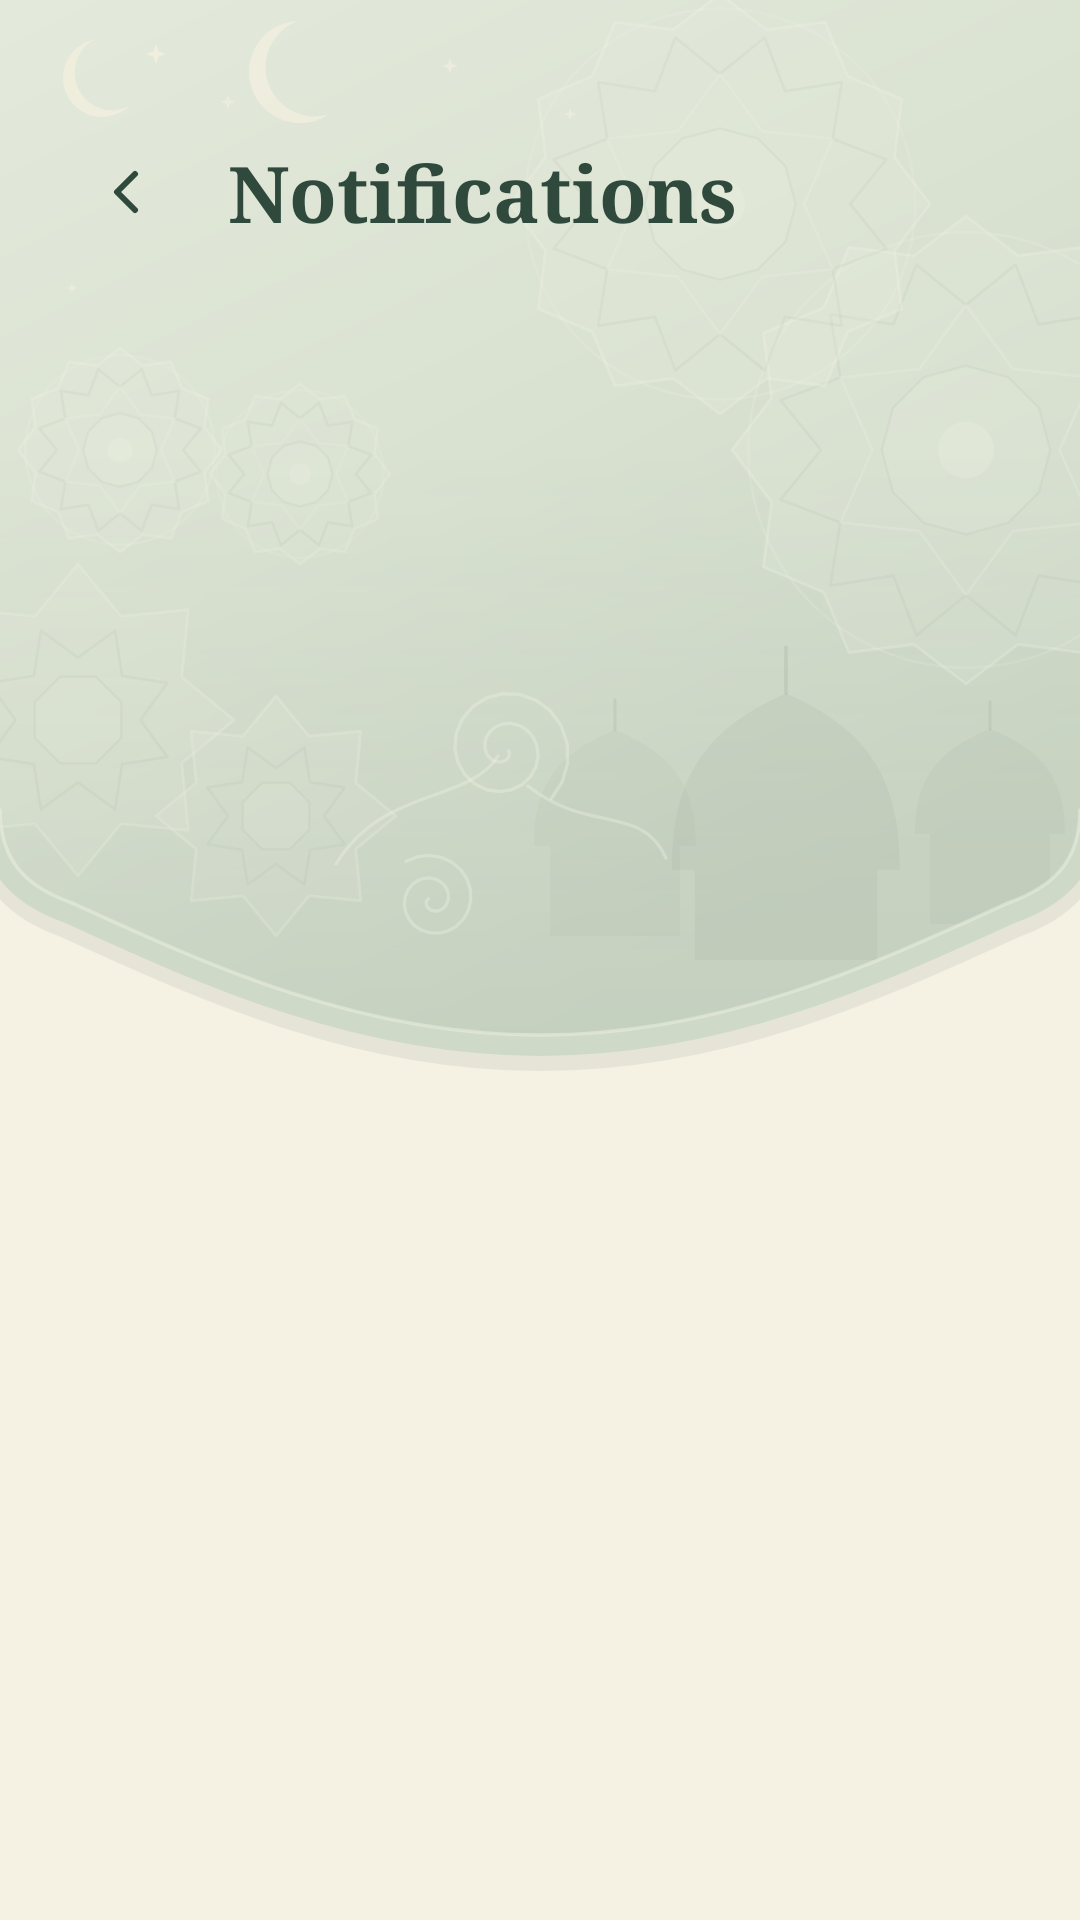

This screen was rendered from an Android layout file. Write that file and the resources it references.
<!-- AndroidManifest.xml: application theme Theme.Crescent -->
<!-- res/layout/activity_notifications.xml -->
<?xml version="1.0" encoding="utf-8"?>
<LinearLayout xmlns:android="http://schemas.android.com/apk/res/android"
    android:id="@+id/rootLayout" android:orientation="vertical"
    android:background="@drawable/bg_dash_screen_soft"
    android:layout_width="match_parent" android:layout_height="match_parent">

    <FrameLayout android:id="@+id/headerBar" android:layout_width="match_parent" android:layout_height="wrap_content">
        <LinearLayout android:orientation="horizontal" android:gravity="center_vertical" android:paddingStart="20dp" android:paddingEnd="10dp" android:paddingTop="42dp" android:paddingBottom="12dp" android:layout_width="match_parent" android:layout_height="wrap_content">
            <ImageButton android:id="@+id/backButton" style="?android:attr/borderlessButtonStyle" android:src="@drawable/ic_back_arrow" android:tint="@color/sage_text" android:layout_marginEnd="12dp" android:layout_width="44dp" android:layout_height="44dp"/>
            <TextView android:text="Notifications" android:fontFamily="serif" android:textSize="26sp" android:textStyle="bold" android:textColor="@color/sage_text" android:layout_width="0dp" android:layout_weight="1" android:layout_height="wrap_content"/>
            <ImageButton android:id="@+id/clearButton" style="?android:attr/borderlessButtonStyle" android:src="@drawable/ic_delete" android:tint="@color/sage_text" android:contentDescription="Clear notifications" android:visibility="gone" android:layout_width="44dp" android:layout_height="44dp"/>
        </LinearLayout>
    </FrameLayout>

    <ScrollView android:layout_width="match_parent" android:layout_height="match_parent">
        <LinearLayout android:id="@+id/notificationsContainer" android:orientation="vertical" android:padding="16dp" android:layout_width="match_parent" android:layout_height="wrap_content"/>
    </ScrollView>
</LinearLayout>
<!-- resources referenced by this layout -->
<resources>
  <color name="sage_text">#2F4A3C</color>
  <!-- drawable bg_dash_screen_soft (drawable) -->
  <?xml version="1.0" encoding="utf-8"?>
  <layer-list xmlns:android="http://schemas.android.com/apk/res/android">
      <item>
          <shape android:shape="rectangle">
              <solid android:color="@color/sage_bottom"/>
          </shape>
      </item>
      <item
          android:drawable="@drawable/bg_green_arc"
          android:gravity="top|fill_horizontal"/>
      <item>
          <shape android:shape="rectangle">
              <solid android:color="#80F5F1E4"/>
          </shape>
      </item>
  </layer-list>
  <!-- drawable ic_back_arrow (drawable) -->
  <?xml version="1.0" encoding="utf-8"?>
  <vector xmlns:android="http://schemas.android.com/apk/res/android"
      android:width="24dp"
      android:height="24dp"
      android:viewportWidth="24"
      android:viewportHeight="24">
      <path
          android:strokeColor="#FFFFFFFF"
          android:strokeWidth="2"
          android:strokeLineCap="round"
          android:strokeLineJoin="round"
          android:pathData="M15,18l-6,-6l6,-6"/>
  </vector>
  <!-- drawable ic_delete (drawable) -->
  <?xml version="1.0" encoding="utf-8"?>
  <vector xmlns:android="http://schemas.android.com/apk/res/android" android:width="24dp" android:height="24dp" android:viewportWidth="24" android:viewportHeight="24">
      <path android:strokeColor="#FFFFFFFF" android:strokeWidth="2" android:strokeLineCap="round" android:strokeLineJoin="round" android:pathData="M3,6h18"/>
      <path android:strokeColor="#FFFFFFFF" android:strokeWidth="2" android:strokeLineCap="round" android:strokeLineJoin="round" android:pathData="M19,6l-1,14a2,2 0 0,1 -2,2H8a2,2 0 0,1 -2,-2L5,6"/>
      <path android:strokeColor="#FFFFFFFF" android:strokeWidth="2" android:strokeLineCap="round" android:strokeLineJoin="round" android:pathData="M8,6V4a2,2 0 0,1 2,-2h4a2,2 0 0,1 2,2v2"/>
      <path android:strokeColor="#FFFFFFFF" android:strokeWidth="2" android:strokeLineCap="round" android:strokeLineJoin="round" android:pathData="M10,11v6M14,11v6"/>
  </vector>
  <style name="Theme.Crescent" parent="Theme.MaterialComponents.Light.NoActionBar">
          <item name="colorPrimary">@color/sage_text</item>
          <item name="colorPrimaryVariant">@color/sage_text</item>
          <item name="colorOnPrimary">#FFFFFF</item>
          <item name="colorSecondary">@color/sage_text</item>
          <item name="colorSecondaryVariant">@color/sage_text</item>
          <item name="colorOnSecondary">#FFFFFF</item>
          <item name="colorSurface">@color/sage_card</item>
          <item name="colorOnSurface">@color/sage_text</item>
          <item name="colorControlNormal">@color/sage_text_soft</item>
          <item name="colorControlActivated">@color/sage_text</item>
          <item name="android:colorBackground">@color/sage_bottom</item>
          <item name="android:windowBackground">@color/sage_bottom</item>
          <item name="android:textColorPrimary">@color/sage_text</item>
          <item name="android:textColorSecondary">@color/sage_text_soft</item>
          <item name="android:textColorHint">@color/sage_text_soft</item>
          <item name="android:navigationBarColor">@android:color/transparent</item>
          <item name="android:fontFamily">sans</item>
          <item name="android:windowLightStatusBar">true</item>
      </style>
  <color name="sage_bottom">#F5F1E4</color>
  <!-- drawable bg_green_arc: vector/xml drawable (drawable, 21313 chars, omitted) -->
  <color name="sage_card">#F6F1E2</color>
  <color name="sage_text_soft">#5F7566</color>
</resources>
